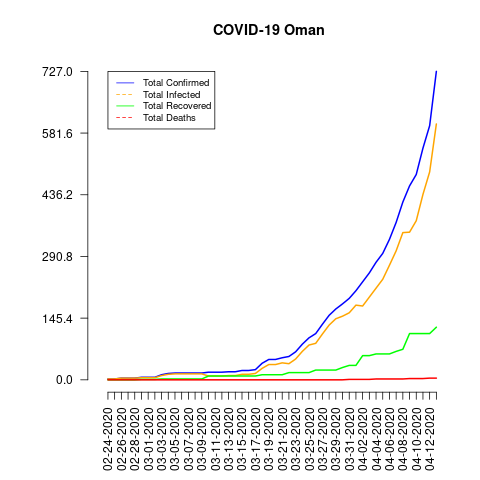

The data file committed next to this chart (first rows):
date, total_confirmed, total_deaths, total_recovered, total_infected, mortality_rate, recovery_rate, daily_growth_rate
02-24-2020, 2, 0, 0, 2, 0.0, 0.0, 0
02-25-2020, 2, 0, 0, 2, 0.0, 0.0, 0.0
02-26-2020, 4, 0, 0, 4, 0.0, 0.0, 1.0
02-27-2020, 4, 0, 0, 4, 0.0, 0.0, 0.0
02-28-2020, 4, 0, 0, 4, 0.0, 0.0, 0.0
02-29-2020, 6, 0, 1, 5, 0.0, 16.67, 0.5
03-01-2020, 6, 0, 1, 5, 0.0, 16.67, 0.0
03-02-2020, 6, 0, 1, 5, 0.0, 16.67, 0.0
03-03-2020, 12, 0, 2, 10, 0.0, 16.67, 1.0
03-04-2020, 15, 0, 2, 13, 0.0, 13.33, 0.25
03-05-2020, 16, 0, 2, 14, 0.0, 12.5, 0.06667
03-06-2020, 16, 0, 2, 14, 0.0, 12.5, 0.0
03-07-2020, 16, 0, 2, 14, 0.0, 12.5, 0.0
03-08-2020, 16, 0, 2, 14, 0.0, 12.5, 0.0
03-09-2020, 16, 0, 2, 14, 0.0, 12.5, 0.0
03-10-2020, 18, 0, 9, 9, 0.0, 50.0, 0.125
03-11-2020, 18, 0, 9, 9, 0.0, 50.0, 0.0
03-12-2020, 18, 0, 9, 9, 0.0, 50.0, 0.0
03-13-2020, 19, 0, 9, 10, 0.0, 47.37, 0.05556
03-14-2020, 19, 0, 9, 10, 0.0, 47.37, 0.0
03-15-2020, 22, 0, 9, 13, 0.0, 40.91, 0.1579
03-16-2020, 22, 0, 9, 13, 0.0, 40.91, 0.0
03-17-2020, 24, 0, 9, 15, 0.0, 37.5, 0.09091
03-18-2020, 39, 0, 12, 27, 0.0, 30.77, 0.625
03-19-2020, 48, 0, 12, 36, 0.0, 25.0, 0.2308
03-20-2020, 48, 0, 12, 36, 0.0, 25.0, 0.0
03-21-2020, 52, 0, 12, 40, 0.0, 23.08, 0.08333
03-22-2020, 55, 0, 17, 38, 0.0, 30.91, 0.05769
03-23-2020, 66, 0, 17, 49, 0.0, 25.76, 0.2
03-24-2020, 84, 0, 17, 67, 0.0, 20.24, 0.2727
03-25-2020, 99, 0, 17, 82, 0.0, 17.17, 0.1786
03-26-2020, 109, 0, 23, 86, 0.0, 21.1, 0.101
03-27-2020, 131, 0, 23, 108, 0.0, 17.56, 0.2018
03-28-2020, 152, 0, 23, 129, 0.0, 15.13, 0.1603
03-29-2020, 167, 0, 23, 144, 0.0, 13.77, 0.09868
03-30-2020, 179, 0, 29, 150, 0.0, 16.2, 0.07186
03-31-2020, 192, 1, 34, 158, 0.52, 17.71, 0.07263
04-01-2020, 210, 1, 34, 176, 0.48, 16.19, 0.09375
04-02-2020, 231, 1, 57, 174, 0.43, 24.68, 0.1
04-03-2020, 252, 1, 57, 195, 0.4, 22.62, 0.09091
04-04-2020, 277, 2, 61, 216, 0.72, 22.02, 0.09921
04-05-2020, 298, 2, 61, 237, 0.67, 20.47, 0.07581
04-06-2020, 331, 2, 61, 270, 0.6, 18.43, 0.1107
04-07-2020, 371, 2, 67, 304, 0.54, 18.06, 0.1208
04-08-2020, 419, 2, 72, 347, 0.48, 17.18, 0.1294
04-09-2020, 457, 3, 109, 348, 0.66, 23.85, 0.09069
04-10-2020, 484, 3, 109, 375, 0.62, 22.52, 0.05908
04-11-2020, 546, 3, 109, 437, 0.55, 19.96, 0.1281
04-12-2020, 599, 4, 109, 490, 0.67, 18.2, 0.09707
04-13-2020, 727, 4, 124, 603, 0.55, 17.06, 0.2137
